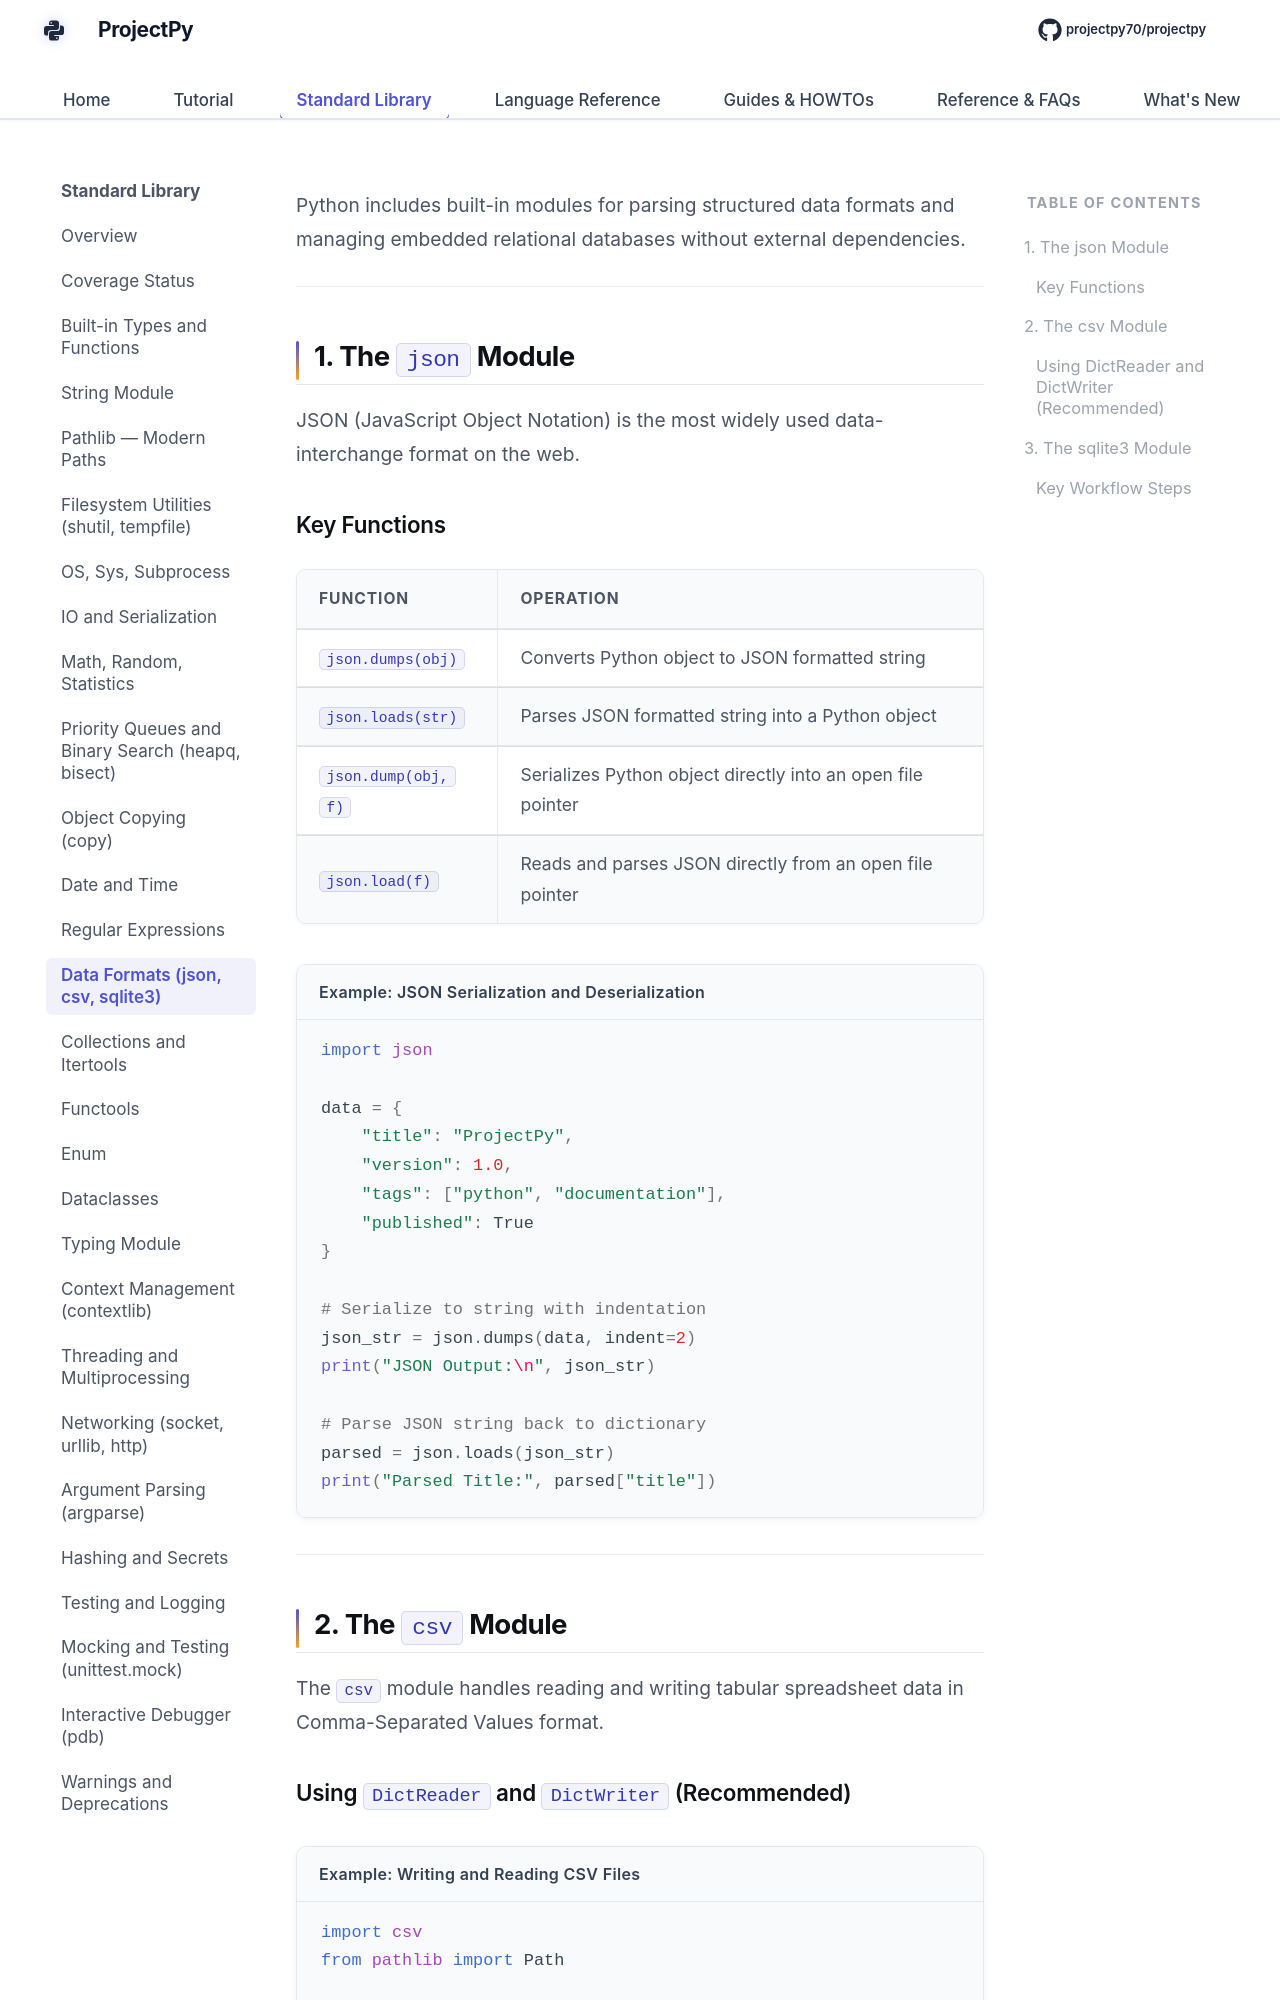

repository: Sdas2003810/projectpy · page: standard-library/databases-and-json/index.html · generator: mkdocs

# Data Formats and Databases (JSON, CSV, SQLite)

Python includes built-in modules for parsing structured data formats and managing embedded relational databases without external dependencies.

---

## 1. The `json` Module

JSON (JavaScript Object Notation) is the most widely used data-interchange format on the web.

### Key Functions

| Function | Operation |
| :--- | :--- |
| `json.dumps(obj)` | Converts Python object to JSON formatted string |
| `json.loads(str)` | Parses JSON formatted string into a Python object |
| `json.dump(obj, f)` | Serializes Python object directly into an open file pointer |
| `json.load(f)` | Reads and parses JSON directly from an open file pointer |

<div class="example-box">
<div class="example-title">Example: JSON Serialization and Deserialization</div>

```python
import json

data = {
    "title": "ProjectPy",
    "version": 1.0,
    "tags": ["python", "documentation"],
    "published": True
}

# Serialize to string with indentation
json_str = json.dumps(data, indent=2)
print("JSON Output:\n", json_str)

# Parse JSON string back to dictionary
parsed = json.loads(json_str)
print("Parsed Title:", parsed["title"])
```
</div>

---

## 2. The `csv` Module

The `csv` module handles reading and writing tabular spreadsheet data in Comma-Separated Values format.
